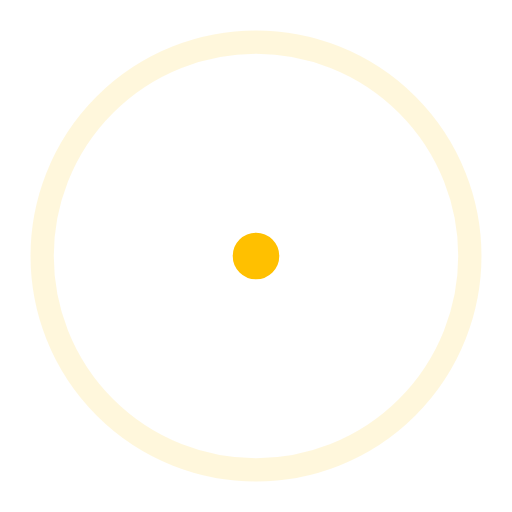
t = 0.00 s
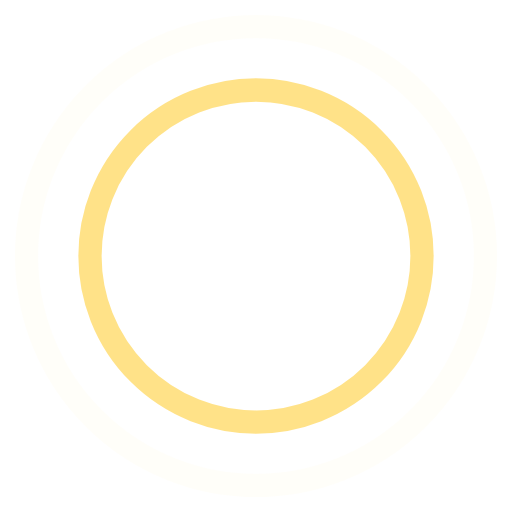
t = 0.45 s
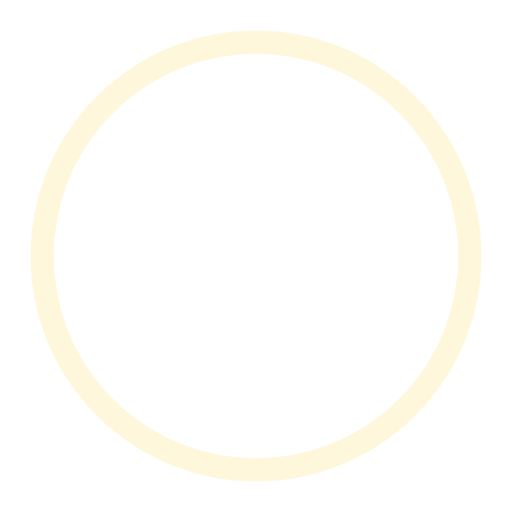
t = 0.90 s
t = 1.35 s: frame unchanged from t = 0.45 s, image omitted

The animated SVG that drew these frames (rendered in a browser with its animation timeline set to each time). Animation: 4 SMIL elements (animate=4); one cycle of 1.80 s, repeats indefinitely.

<!-- By Sam Herbert (@sherb), for everyone. More @ http://goo.gl/7AJzbL -->
<svg width="80" height="80" viewBox="0 0 44 44" xmlns="http://www.w3.org/2000/svg" stroke="#ffc000">
    <g fill="none" fill-rule="evenodd" stroke-width="2">
        <circle cx="22" cy="22" r="1">
            <animate attributeName="r"
                begin="0s" dur="1.8s"
                values="1; 20"
                calcMode="spline"
                keyTimes="0; 1"
                keySplines="0.165, 0.84, 0.44, 1"
                repeatCount="indefinite" />
            <animate attributeName="stroke-opacity"
                begin="0s" dur="1.8s"
                values="1; 0"
                calcMode="spline"
                keyTimes="0; 1"
                keySplines="0.3, 0.61, 0.355, 1"
                repeatCount="indefinite" />
        </circle>
        <circle cx="22" cy="22" r="1">
            <animate attributeName="r"
                begin="-0.9s" dur="1.8s"
                values="1; 20"
                calcMode="spline"
                keyTimes="0; 1"
                keySplines="0.165, 0.84, 0.44, 1"
                repeatCount="indefinite" />
            <animate attributeName="stroke-opacity"
                begin="-0.9s" dur="1.8s"
                values="1; 0"
                calcMode="spline"
                keyTimes="0; 1"
                keySplines="0.3, 0.61, 0.355, 1"
                repeatCount="indefinite" />
        </circle>
    </g>
</svg>
